Run: headless pygame with SDL's dummy video driver; simulated clock (each Clock.tick advances the game by its frame time, no real sleeping); random seed 0; keys injected as events and as key.get_pressed() state; no mouse input.
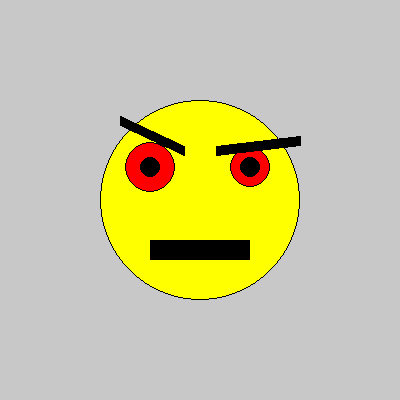
Frame 1 of 4 · flips 1–60 · no input
Frame 2 of 4 · flips 61–180 · tapped SPACE, RETURN · held RIGHT (→), D · screen unchanged from frame 1, image omitted
Frame 3 of 4 · flips 181–300 · held DOWN (↓), S · screen unchanged from frame 2, image omitted
Frame 4 of 4 · flips 301–420 · held LEFT (←), A, UP (↑), W · screen unchanged from frame 3, image omitted

The pygame program that drew these frames:

import pygame
from pygame.draw import *

pygame.init()

screen = pygame.display.set_mode((400, 400))

BLACK = (0, 0, 0)
GRAY = (200, 200, 200)
WHITE = (255, 255, 255)
BLUE = (0, 0, 255)
RED = (255, 0, 0)
YELLOW = (255, 255, 0)
x = 200
y = 200
r = 100
clock = pygame.time.Clock()
pygame.display.update()
done = False

while not done:
    clock.tick(10)

    for event in pygame.event.get():
        if event.type == pygame.QUIT:
            done = True
    screen.fill(GRAY)
    # draw a head
    pygame.draw.circle(screen, YELLOW, (x, y), r)
    pygame.draw.circle(screen, BLACK, (x, y), r, 1)
    # draw eyes
    circle(screen, RED, (x - r // 2, y - r // 3), r // 4)
    circle(screen, BLACK, (x - r // 2, y - r // 3), r // 4, 1)
    circle(screen, BLACK, (x - r // 2, y - r // 3), r // 10)
    circle(screen, RED, (x + r // 2, y - r // 3), r // 5)
    circle(screen, BLACK, (x + r // 2, y - r // 3), r // 5, 1)
    circle(screen, BLACK, (x + r // 2, y - r // 3), r // 10)
    # draw eyebrows
    line(screen, BLACK, (x - r // 6 * 5, y - r // 6 * 5), (x - r // 6, y - r // 2), 10)
    line(screen, BLACK, (x + r, y - r // 5 * 3), (x + r // 6, y - r // 2), 10)
    # draw a mouth
    rect(screen,BLACK,(x-50,y+40,100,20))

    pygame.display.flip()
pygame.quit()
